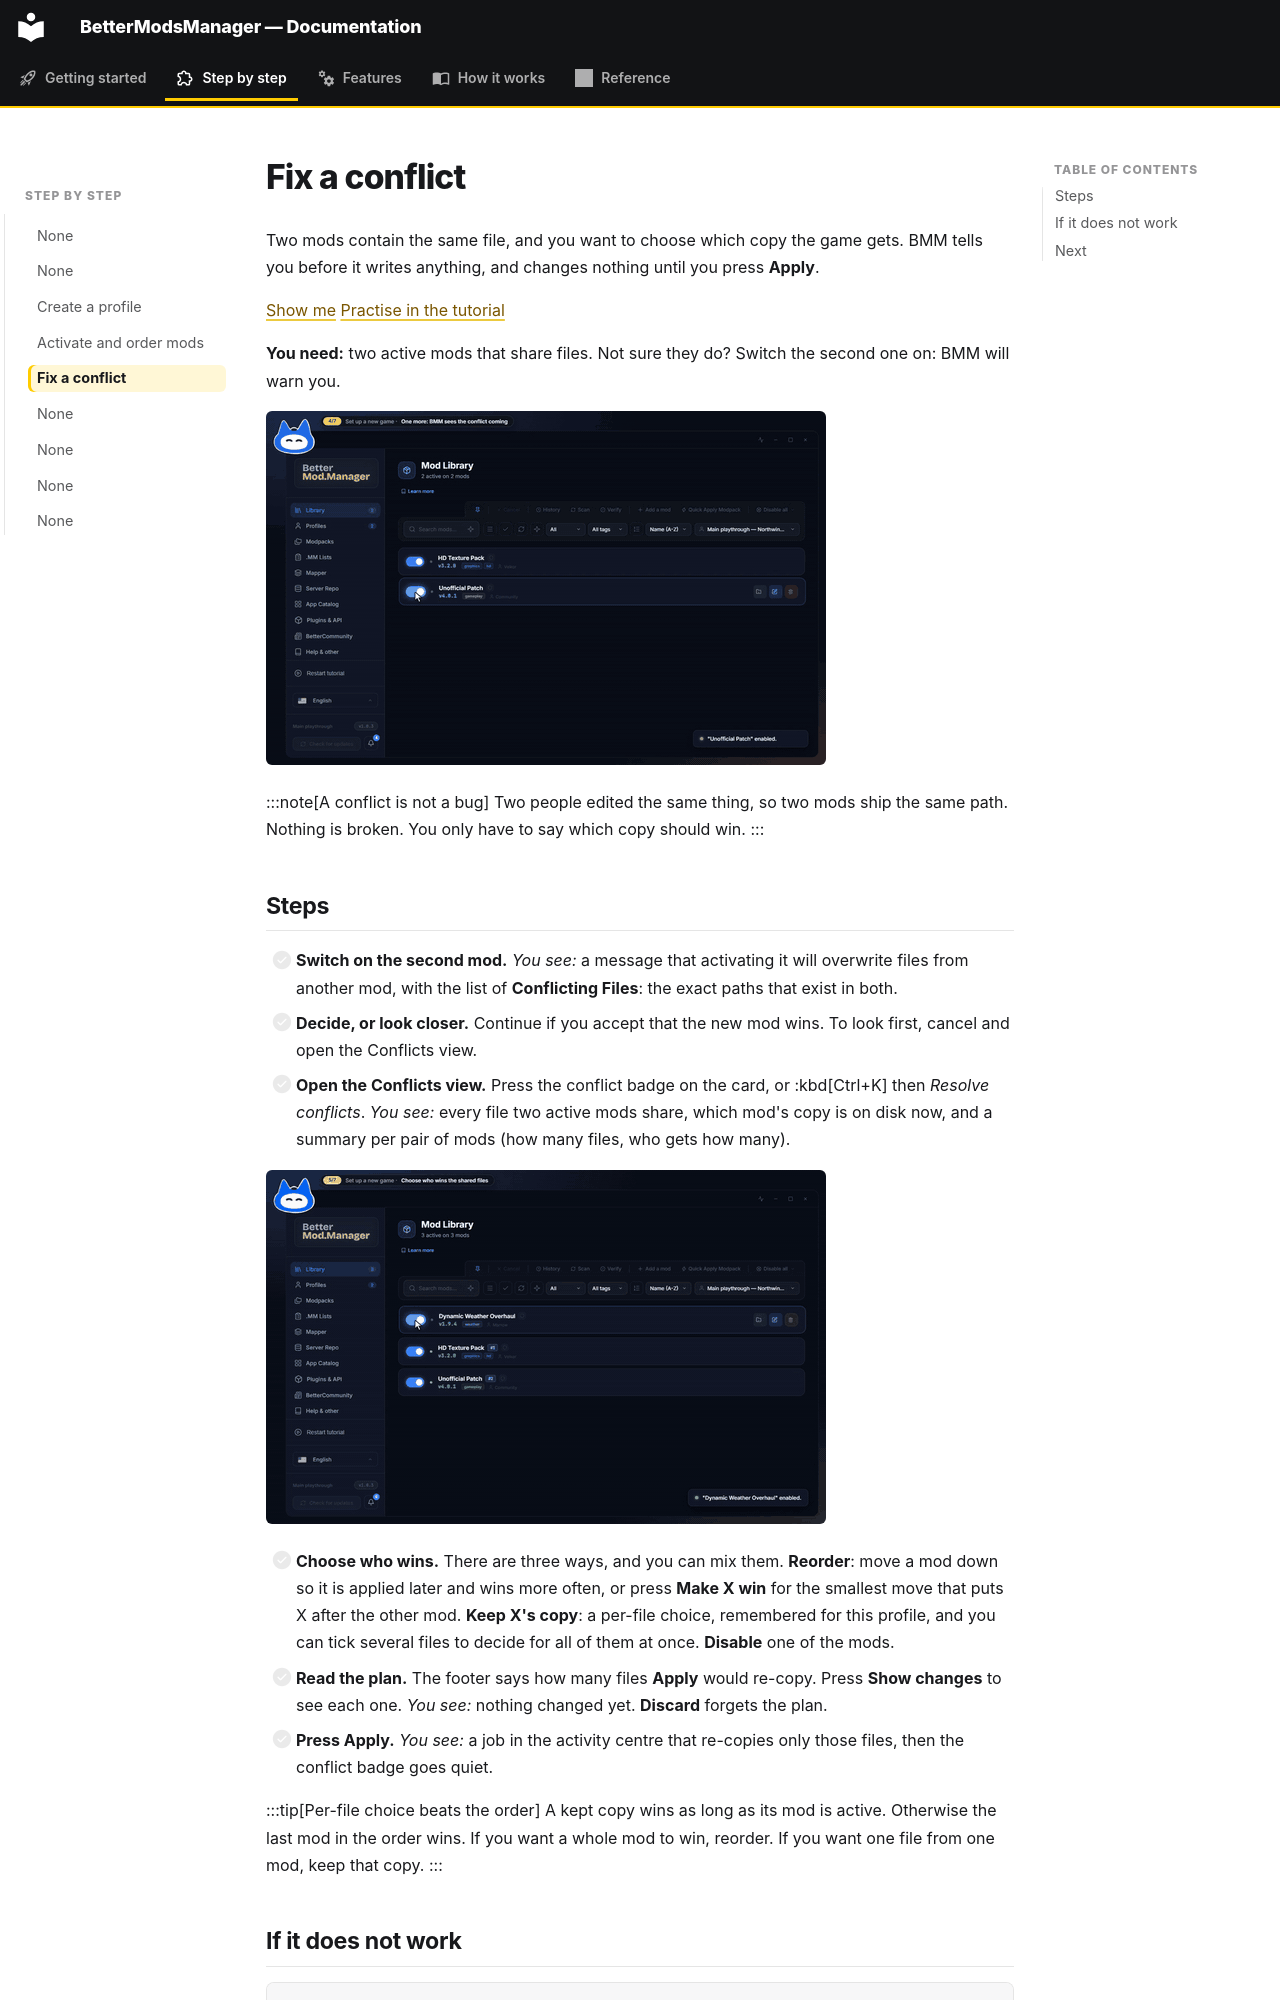

repository: FreeProject089/BMM-Docs · page: guide/fix-a-conflict/index.html · generator: mkdocs

# Fix a conflict

Two mods contain the same file, and you want to choose which copy the game gets. BMM tells you before it writes anything, and changes nothing until you press **Apply**.

[Show me](show:view/library) [Practise in the tutorial](show:tutorial/basics/conflicts)

**You need:** two active mods that share files. Not sure they do? Switch the second one on: BMM will warn you.

![BMM sees the conflict coming](../assets/gifs/guide-conflict-warning.gif)

:::note[A conflict is not a bug]
Two people edited the same thing, so two mods ship the same path. Nothing is broken. You only
have to say which copy should win.
:::

## Steps

- [ ] **Switch on the second mod.** *You see:* a message that activating it will overwrite files from another mod, with the list of **Conflicting Files**: the exact paths that exist in both.
- [ ] **Decide, or look closer.** Continue if you accept that the new mod wins. To look first, cancel and open the Conflicts view.
- [ ] **Open the Conflicts view.** Press the conflict badge on the card, or :kbd[Ctrl+K] then *Resolve conflicts*. *You see:* every file two active mods share, which mod's copy is on disk now, and a summary per pair of mods (how many files, who gets how many).

![Choose who wins the shared files](../assets/gifs/guide-conflict-resolve.gif)

- [ ] **Choose who wins.** There are three ways, and you can mix them. **Reorder**: move a mod down so it is applied later and wins more often, or press **Make X win** for the smallest move that puts X after the other mod. **Keep X's copy**: a per-file choice, remembered for this profile, and you can tick several files to decide for all of them at once. **Disable** one of the mods.
- [ ] **Read the plan.** The footer says how many files **Apply** would re-copy. Press **Show changes** to see each one. *You see:* nothing changed yet. **Discard** forgets the plan.
- [ ] **Press Apply.** *You see:* a job in the activity centre that re-copies only those files, then the conflict badge goes quiet.

:::tip[Per-file choice beats the order]
A kept copy wins as long as its mod is active. Otherwise the last mod in the order wins. If you
want a whole mod to win, reorder. If you want one file from one mod, keep that copy.
:::
